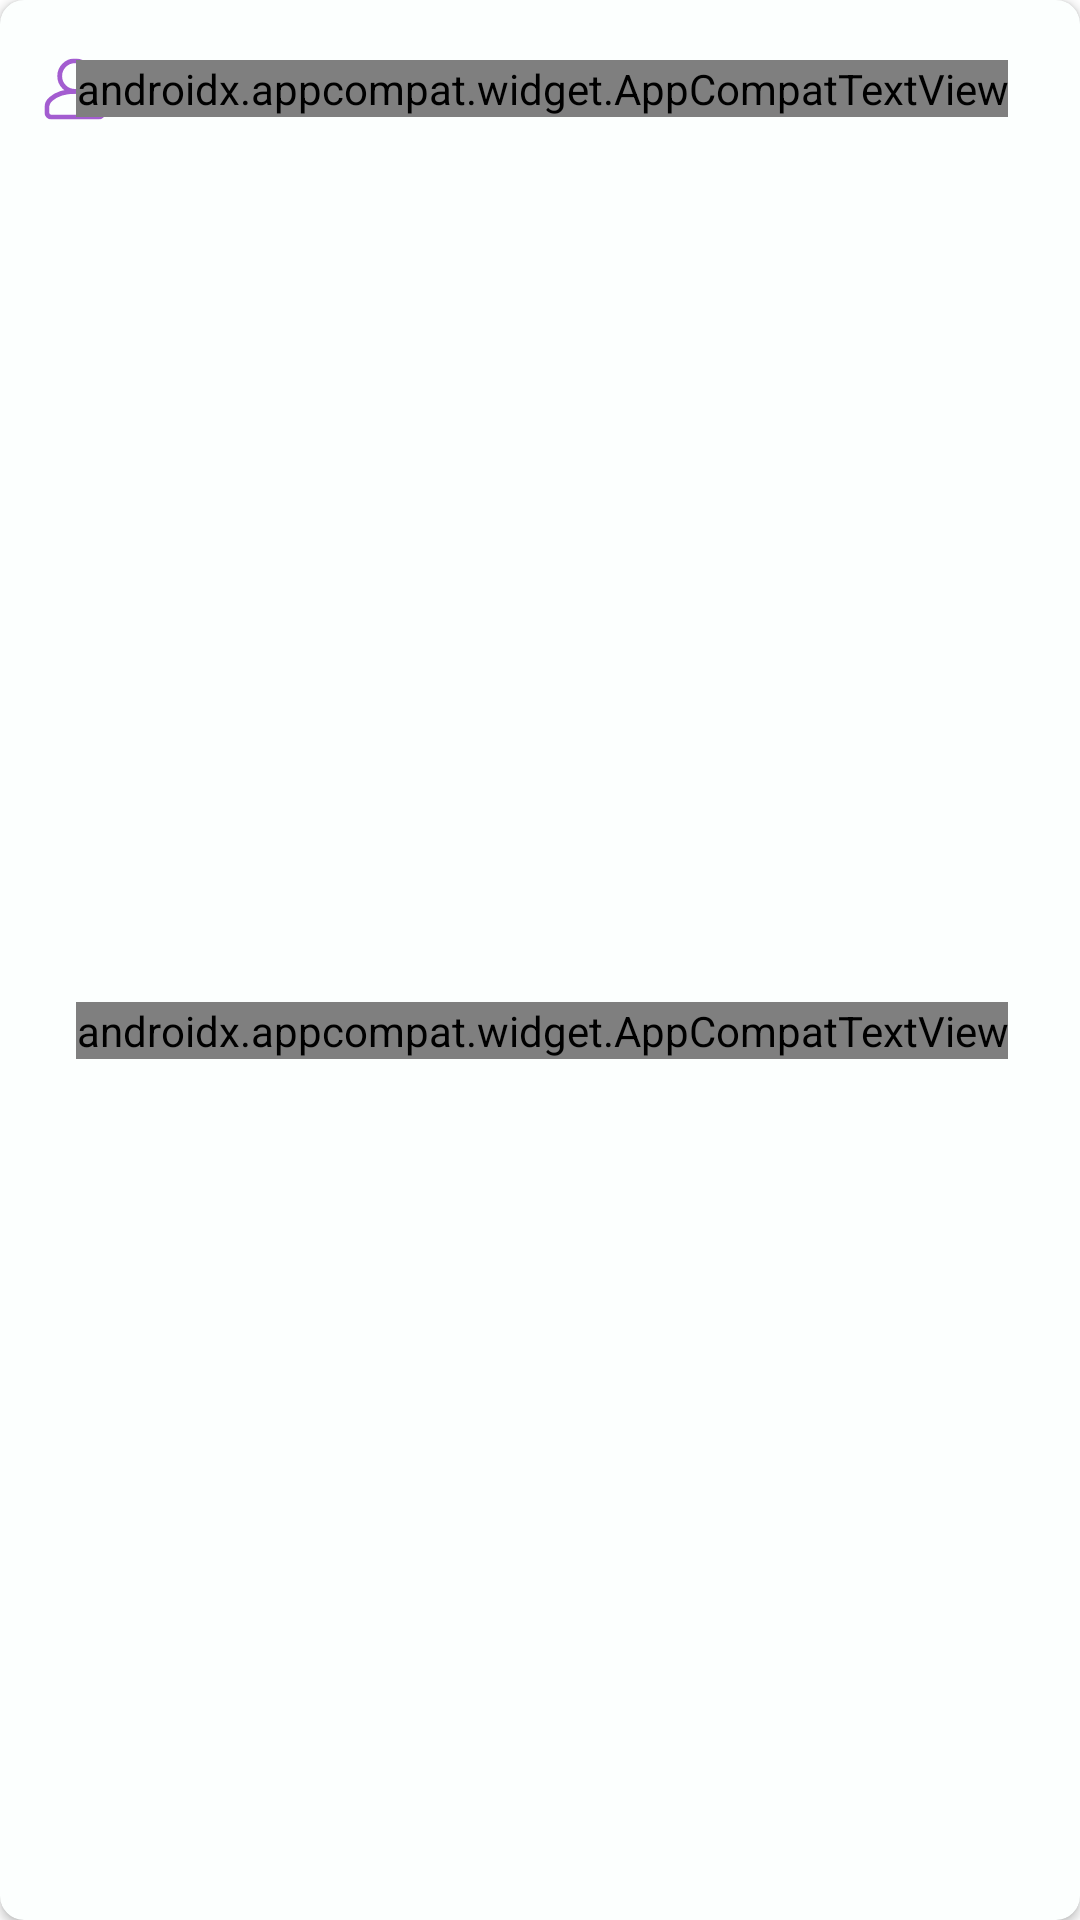

Write the Android layout XML for this screen, with the resource values it uses.
<!-- AndroidManifest.xml: application theme Theme.Fab_Bottom_app_bar -->
<!-- res/layout/events_rv_item.xml -->
<?xml version="1.0" encoding="utf-8"?>
<androidx.cardview.widget.CardView
    android:layout_width="match_parent"
    android:layout_height="wrap_content"
    android:layout_marginVertical="5dp"
    android:layoutDirection="ltr"
    android:layout_marginHorizontal="8dp"
    app:cardCornerRadius="8dp"
    xmlns:android="http://schemas.android.com/apk/res/android"
    xmlns:app="http://schemas.android.com/apk/res-auto">

    <androidx.constraintlayout.widget.ConstraintLayout
        android:background="@color/main_back_color"
        android:layout_width="match_parent"
        android:layout_height="match_parent"
        android:minHeight="60dp">

        <androidx.appcompat.widget.AppCompatImageView
            android:id="@+id/iv_share"
            android:layout_width="50dp"
            android:layout_height="50dp"
            android:padding="10dp"
            android:tint="@color/purple"
            app:layout_constraintBottom_toBottomOf="@+id/tv_title"
            app:layout_constraintStart_toStartOf="parent"
            app:layout_constraintTop_toTopOf="@+id/tv_title"
            app:srcCompat="@drawable/ic_person" />

        <androidx.appcompat.widget.AppCompatTextView
            android:id="@+id/tv_title"
            android:layout_width="wrap_content"
            android:layout_height="wrap_content"
            android:layout_marginTop="20dp"
            android:layout_marginEnd="18dp"
            android:fontFamily="@font/iranian_ans"
            android:textColor="@color/green"
            android:textSize="16sp"
            android:textStyle="bold"
            app:layout_constraintEnd_toStartOf="@+id/vertical_line"
            app:layout_constraintTop_toTopOf="parent" />

        <androidx.appcompat.widget.AppCompatTextView
            android:id="@+id/tv_description"
            android:layout_width="wrap_content"
            android:layout_height="wrap_content"
            android:layout_marginBottom="16dp"
            android:layout_marginTop="24dp"
            android:fontFamily="@font/iranian_ans"
            android:textColor="@color/description_black"
            android:textSize="14sp"
            app:layout_constraintBottom_toBottomOf="parent"
            app:layout_constraintEnd_toEndOf="@+id/tv_title"
            app:layout_constraintTop_toBottomOf="@+id/tv_title" />

        <androidx.appcompat.widget.AppCompatImageView
            android:id="@+id/vertical_line"
            android:layout_width="6dp"
            android:layout_height="0dp"
            android:scaleType="center"
            android:tint="@color/green"
            app:layout_constraintBottom_toBottomOf="parent"
            app:layout_constraintEnd_toEndOf="parent"
            app:layout_constraintTop_toTopOf="parent"
            app:srcCompat="@drawable/ic_line" />

    </androidx.constraintlayout.widget.ConstraintLayout>

</androidx.cardview.widget.CardView>
<!-- resources referenced by this layout -->
<resources>
  <color name="description_black">#BF000000</color>
  <color name="green">#5DD0A3</color>
  <color name="main_back_color">#19E2FFF3</color>
  <color name="purple">#A35DD0</color>
  <!-- drawable ic_person (drawable) -->
  <vector xmlns:android="http://schemas.android.com/apk/res/android"
      android:width="512dp"
      android:height="512dp"
      android:viewportWidth="682.67"
      android:viewportHeight="682.67">
    <group>
      <clip-path
          android:pathData="M109.23,109.23l464.21,-0L573.44,573.44L109.23,573.44Z"/>
      <path
          android:pathData="M225.28,243.41c0,-64.09 51.96,-116.05 116.05,-116.05 64.09,-0 116.05,51.96 116.05,116.05 0,64.09 -51.96,116.05 -116.05,116.05C277.24,359.47 225.28,307.51 225.28,243.41Z"
          android:strokeLineJoin="round"
          android:strokeWidth="36.27"
          android:fillColor="#00000000"
          android:strokeColor="#ffffff"
          android:strokeLineCap="round"/>
      <path
          android:pathData="M473.79,385.76c21.13,9.39 38.04,20.5 50.85,31.76C544.19,434.69 555.31,459.49 555.31,485.49l0,33.55c0,20.03 -16.24,36.27 -36.27,36.27l-355.41,-0c-20.03,-0 -36.27,-16.24 -36.27,-36.27l0,-33.55c0,-26.01 11.12,-50.8 30.66,-67.97C191.1,388.46 251.42,359.47 341.33,359.47"
          android:strokeLineJoin="miter"
          android:strokeWidth="36.27"
          android:fillColor="#00000000"
          android:strokeColor="#ffffff"
          android:strokeLineCap="round"/>
    </group>
  </vector>
  <style name="Theme.Fab_Bottom_app_bar" parent="Theme.MaterialComponents.DayNight.NoActionBar">
          
          <item name="colorPrimary">#5DD0A3</item>
          <item name="colorPrimaryVariant">#5DD0A3</item>
          <item name="colorOnPrimary">#FFFFFF</item>
          
          <item name="colorSecondary">#5DD0A3</item>
          <item name="colorSecondaryVariant">@color/teal_700</item>
          <item name="colorOnSecondary">@color/white</item>
          
          <item name="colorPrimaryDark">#5DD0A3</item>
          <item name="bottomSheetDialogTheme">@style/AppBottomSheetDialogTheme</item>
      </style>
  <color name="teal_700">#FF018786</color>
  <color name="white">#FFFFFFFF</color>
  <style name="AppBottomSheetDialogTheme" parent="Theme.Design.Light.BottomSheetDialog">
          <item name="bottomSheetStyle">@style/AppModalStyle</item>
      </style>
  <style name="AppModalStyle" parent="Widget.Design.BottomSheet.Modal">
          <item name="android:background">@drawable/bottom_sheet_background</item>
      </style>
  <!-- drawable bottom_sheet_background (drawable) -->
  <?xml version="1.0" encoding="utf-8"?>
  <shape
      xmlns:android="http://schemas.android.com/apk/res/android"
      android:shape="rectangle">
      <solid android:color="@color/bottom_sheet_back_color"/>
      <corners
          android:topLeftRadius="20dp"
          android:topRightRadius="20dp"/>
  </shape>
  <color name="bottom_sheet_back_color">#eefaf5</color>
</resources>
